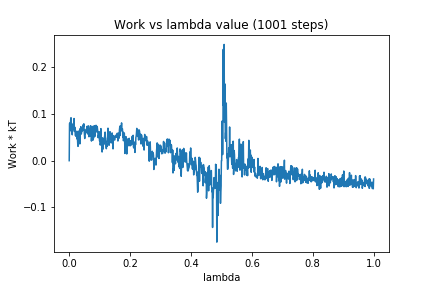

Source data for this figure (header and first rows):
0, 0.0
1, 0.07927
2, 0.08082
3, 0.06378
4, 0.07932
5, 0.08921
6, 0.0919
7, 0.06478
8, 0.07649
9, 0.0603
10, 0.05537
11, 0.07357
12, 0.07752
13, 0.07127
14, 0.08029
15, 0.06804
16, 0.09021
17, 0.06258
18, 0.07189
19, 0.06792
20, 0.05394
21, 0.05452
22, 0.05236
23, 0.06273
24, 0.06193
25, 0.04676
26, 0.0628
27, 0.04766
28, 0.03502
29, 0.03063
30, 0.05672
31, 0.06287
32, 0.06247
33, 0.05219
34, 0.06442
35, 0.03588
36, 0.0685
37, 0.06127
38, 0.07282
39, 0.05674
40, 0.05775
41, 0.06221
42, 0.06325
43, 0.0691
44, 0.0642
45, 0.06709
46, 0.07698
47, 0.0723
48, 0.07887
49, 0.06494
50, 0.05694
51, 0.04741
52, 0.06496
53, 0.05718
54, 0.06472
55, 0.06
56, 0.06714
57, 0.06694
58, 0.07155
59, 0.07356
60, 0.06014
... 940 more rows
